Dataset: training (GitHub, Djack1010/tami). Classes: Android Judy malware, Godless exploit, Hummingbad malware, overlay malware, Tizi malware, trusted benign, Xbot Android malware.

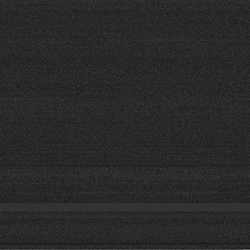
Label: Xbot Android malware

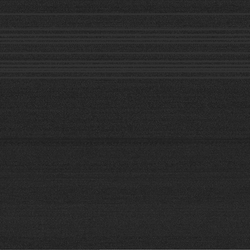
Label: Android Judy malware

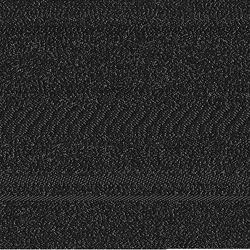
Label: overlay malware

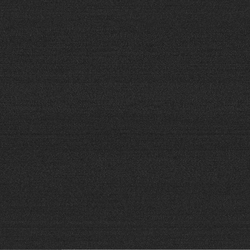
Label: Hummingbad malware

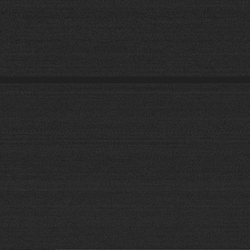
Label: Tizi malware

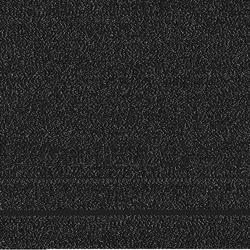
Label: trusted benign
